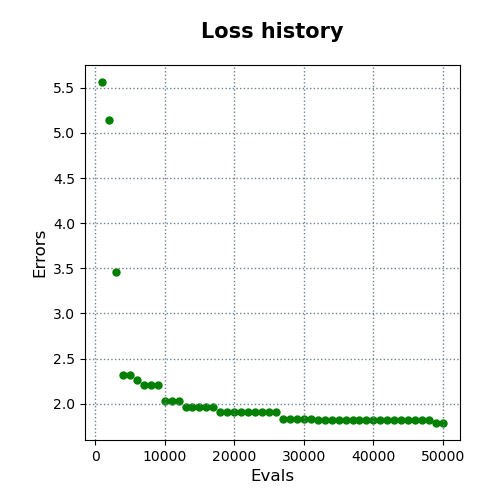

The file beside this chart, header and first rows:
evals, errors
1000, 5.564
2000, 5.145
3000, 3.461
4000, 2.318
5000, 2.318
6000, 2.264
7000, 2.206
8000, 2.205
9000, 2.205
10000, 2.029
11000, 2.029
12000, 2.029
13000, 1.964
14000, 1.964
15000, 1.964
16000, 1.964
17000, 1.964
18000, 1.907
19000, 1.907
20000, 1.907
21000, 1.907
22000, 1.907
23000, 1.907
24000, 1.907
25000, 1.907
26000, 1.907
27000, 1.832
28000, 1.832
29000, 1.832
30000, 1.832
31000, 1.832
32000, 1.814
33000, 1.814
34000, 1.814
35000, 1.814
36000, 1.814
37000, 1.814
38000, 1.814
39000, 1.814
40000, 1.814
41000, 1.814
42000, 1.814
43000, 1.814
44000, 1.814
45000, 1.814
46000, 1.814
47000, 1.814
48000, 1.814
49000, 1.786
50000, 1.786
